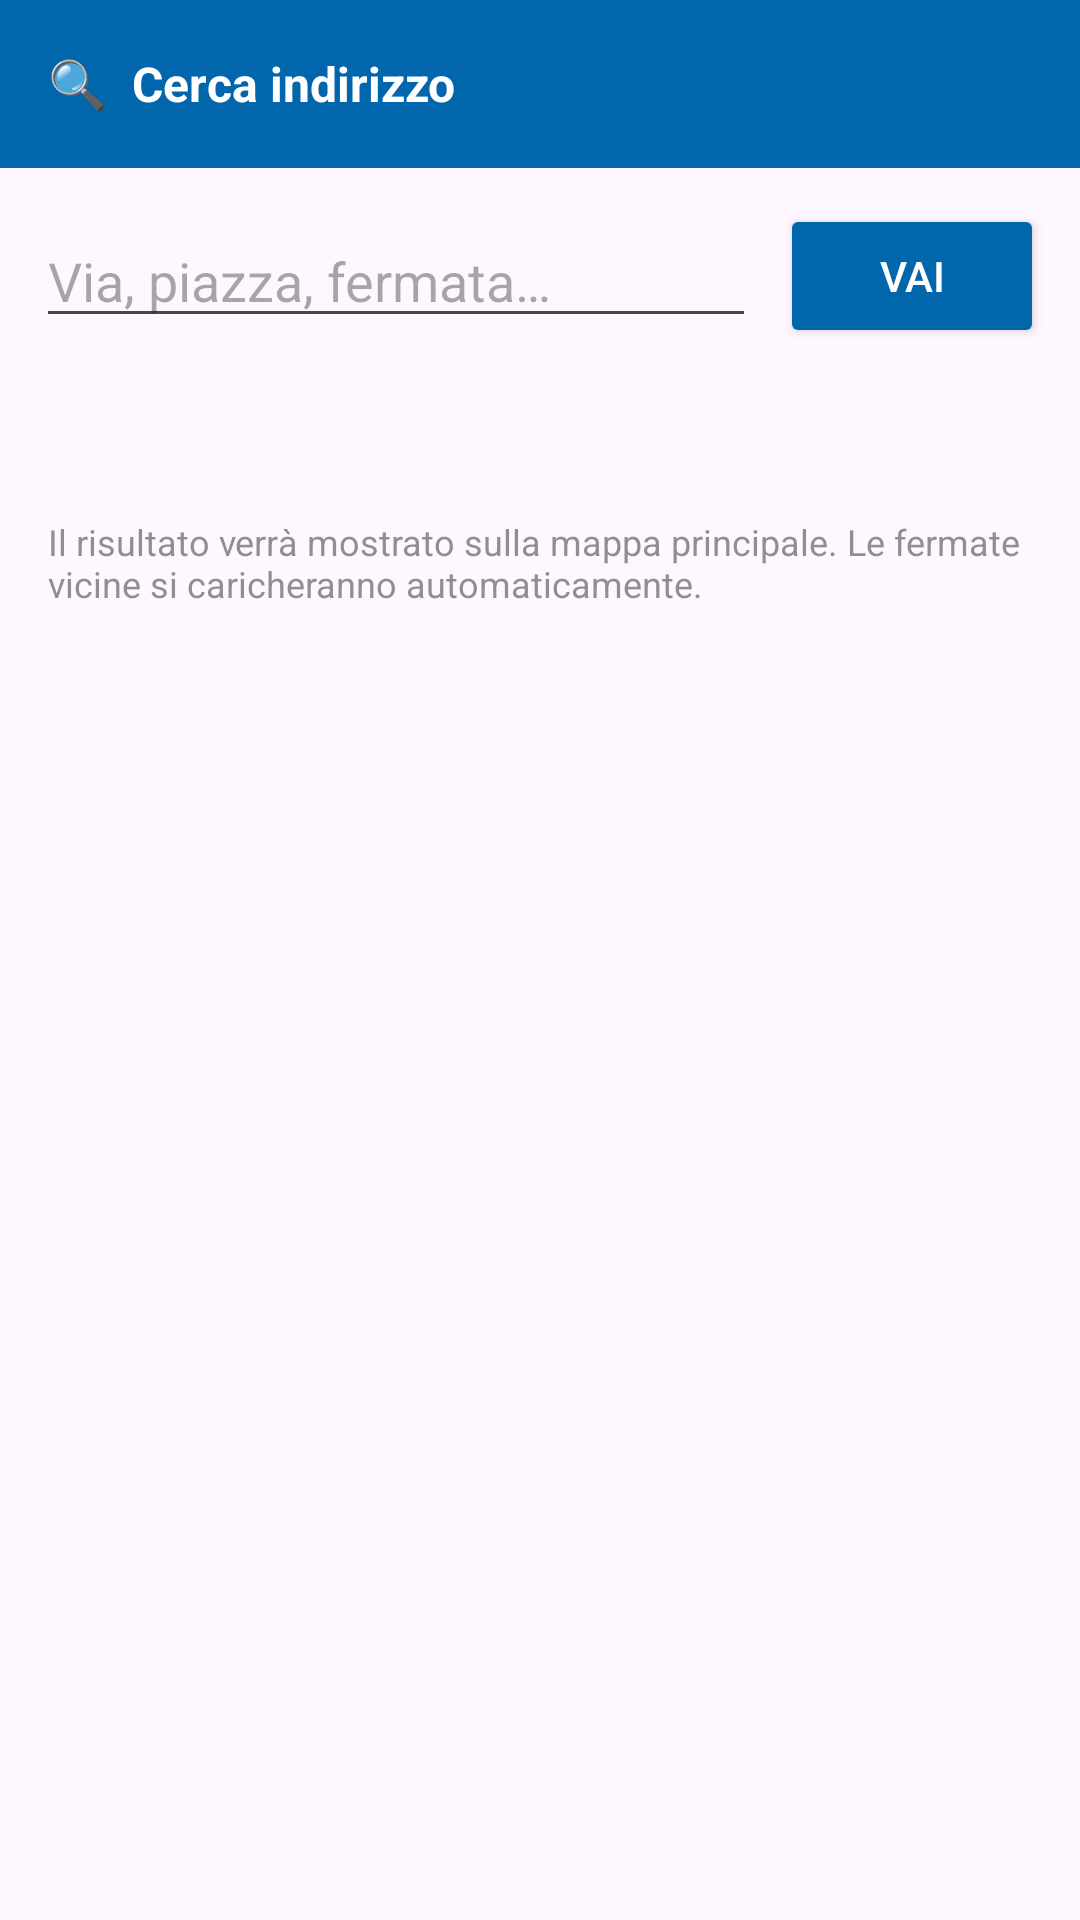

This screen was rendered from an Android layout file. Write that file and the resources it references.
<!-- AndroidManifest.xml: application theme Theme.ATMTracker -->
<!-- res/layout/fragment_search.xml -->
<?xml version="1.0" encoding="utf-8"?>
<LinearLayout xmlns:android="http://schemas.android.com/apk/res/android"
    android:layout_width="match_parent"
    android:layout_height="match_parent"
    android:orientation="vertical">

    
    <LinearLayout
        android:layout_width="match_parent"
        android:layout_height="56dp"
        android:background="@color/atm_blue"
        android:gravity="center_vertical"
        android:paddingHorizontal="16dp">
        <TextView
            android:layout_width="wrap_content"
            android:layout_height="wrap_content"
            android:text="🔍  Cerca indirizzo"
            android:textColor="#FFFFFF"
            android:textSize="16sp"
            android:textStyle="bold"/>
    </LinearLayout>

    
    <LinearLayout
        android:layout_width="match_parent"
        android:layout_height="wrap_content"
        android:orientation="horizontal"
        android:padding="12dp"
        android:gravity="center_vertical">
        <EditText
            android:id="@+id/search_input"
            android:layout_width="0dp"
            android:layout_height="wrap_content"
            android:layout_weight="1"
            android:hint="Via, piazza, fermata…"
            android:imeOptions="actionSearch"
            android:inputType="textNoSuggestions"
            android:singleLine="true"/>
        <ImageButton
            android:id="@+id/btn_clear_search"
            android:layout_width="36dp"
            android:layout_height="36dp"
            android:src="@android:drawable/ic_menu_close_clear_cancel"
            android:background="?attr/selectableItemBackgroundBorderless"
            android:visibility="gone"
            android:contentDescription="Cancella"/>
        <Button
            android:id="@+id/btn_search"
            android:layout_width="wrap_content"
            android:layout_height="wrap_content"
            android:layout_marginStart="8dp"
            android:text="Vai"
            android:backgroundTint="@color/atm_blue"
            android:textColor="#FFFFFF"/>
    </LinearLayout>

    
    <ListView
        android:id="@+id/suggestions_list"
        android:layout_width="match_parent"
        android:layout_height="wrap_content"
        android:visibility="gone"
        android:background="?attr/colorSurface"
        android:elevation="4dp"
        android:divider="?android:attr/listDivider"
        android:dividerHeight="1dp"/>

    <ProgressBar
        android:id="@+id/progress_search"
        android:layout_width="wrap_content"
        android:layout_height="wrap_content"
        android:layout_gravity="center_horizontal"
        android:visibility="gone"/>

    <TextView
        android:id="@+id/tv_status"
        android:layout_width="match_parent"
        android:layout_height="wrap_content"
        android:paddingHorizontal="16dp"
        android:paddingTop="4dp"
        android:textSize="12sp"
        android:textColor="?android:attr/textColorSecondary"/>

    <TextView
        android:layout_width="match_parent"
        android:layout_height="wrap_content"
        android:paddingHorizontal="16dp"
        android:paddingTop="24dp"
        android:textSize="12sp"
        android:textColor="?android:attr/textColorSecondary"
        android:alpha="0.6"
        android:text="Il risultato verrà mostrato sulla mappa principale. Le fermate vicine si caricheranno automaticamente."/>

</LinearLayout>
<!-- resources referenced by this layout -->
<resources>
  <color name="atm_blue">#0266ad</color>
  <style name="Theme.ATMTracker" parent="Theme.Material3.DayNight.NoActionBar">
          <item name="colorPrimary">@color/atm_blue</item>
          <item name="colorPrimaryVariant">@color/atm_blue_dark</item>
          <item name="colorOnPrimary">@color/white</item>
          <item name="android:statusBarColor">@color/atm_blue</item>
          <item name="android:navigationBarColor">@android:color/transparent</item>
      </style>
  <color name="atm_blue_dark">#014f8a</color>
  <color name="white">#FFFFFF</color>
</resources>
